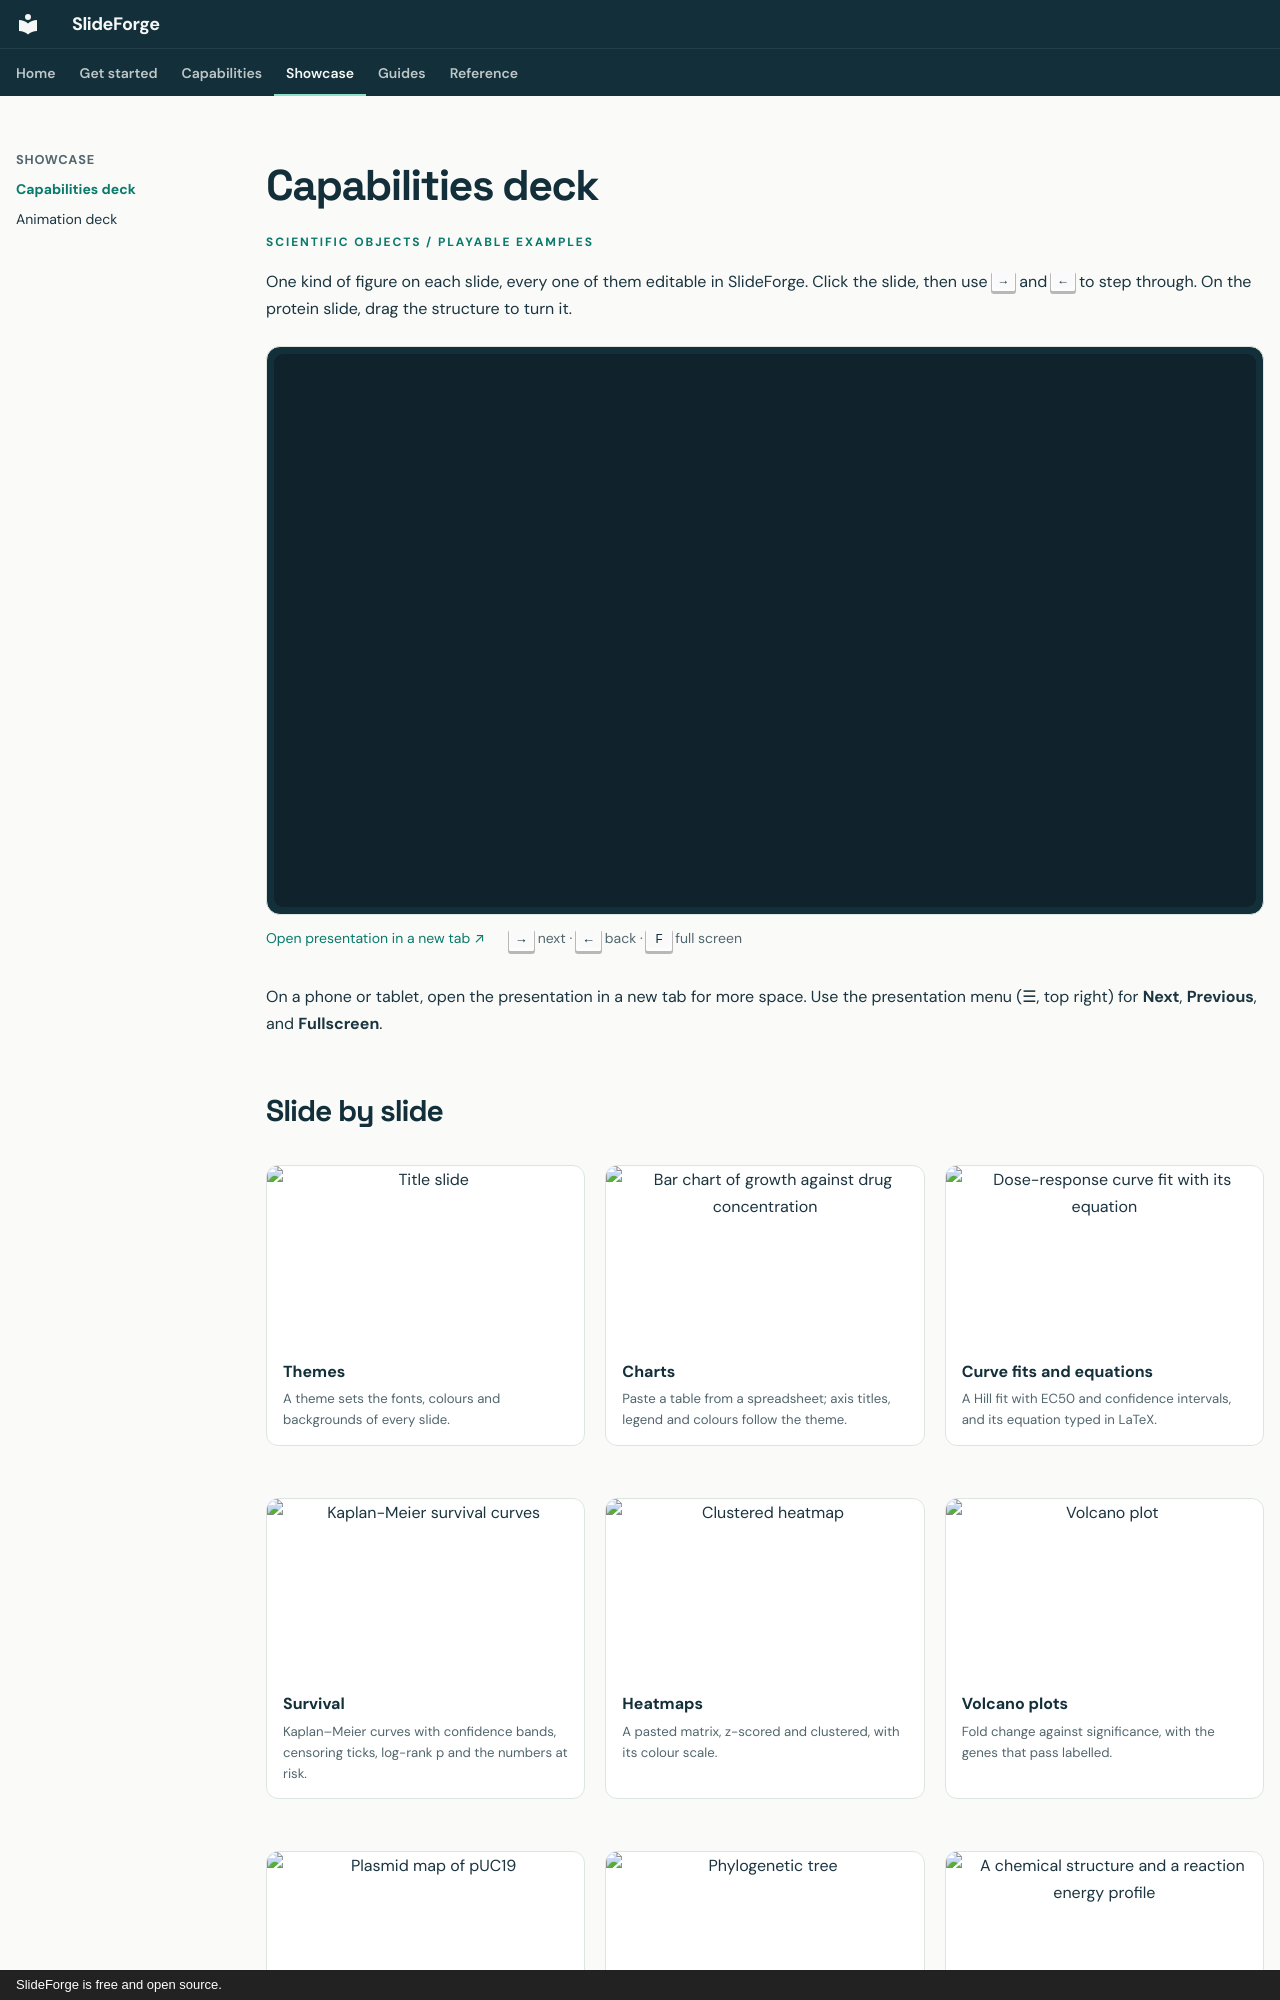

repository: dmighty007/slideforge-studio · page: showcase/capabilities/index.html · generator: mkdocs · copyright: SlideForge is free and open source.

---
hide:
  - toc
title: Capabilities deck
---

# Capabilities deck

<p class="sf-kicker">Scientific objects / playable examples</p>

One kind of figure on each slide, every one of them editable in SlideForge. Click the slide, then use
<kbd>→</kbd> and <kbd>←</kbd> to step through. On the protein slide, drag the structure to turn it.

<div class="sf-deck">
  <iframe src="../decks/capabilities/index.html" title="SlideForge capabilities deck" loading="lazy" tabindex="0" allowfullscreen></iframe>
</div>
<div class="sf-deck-actions">
  <a href="../decks/capabilities/index.html" target="_blank" rel="noopener">Open presentation in a new tab ↗</a>
  <span><kbd>→</kbd> next · <kbd>←</kbd> back · <kbd>F</kbd> full screen</span>
</div>

On a phone or tablet, open the presentation in a new tab for more space. Use the presentation menu (☰, top right) for **Next**, **Previous**, and **Fullscreen**.
